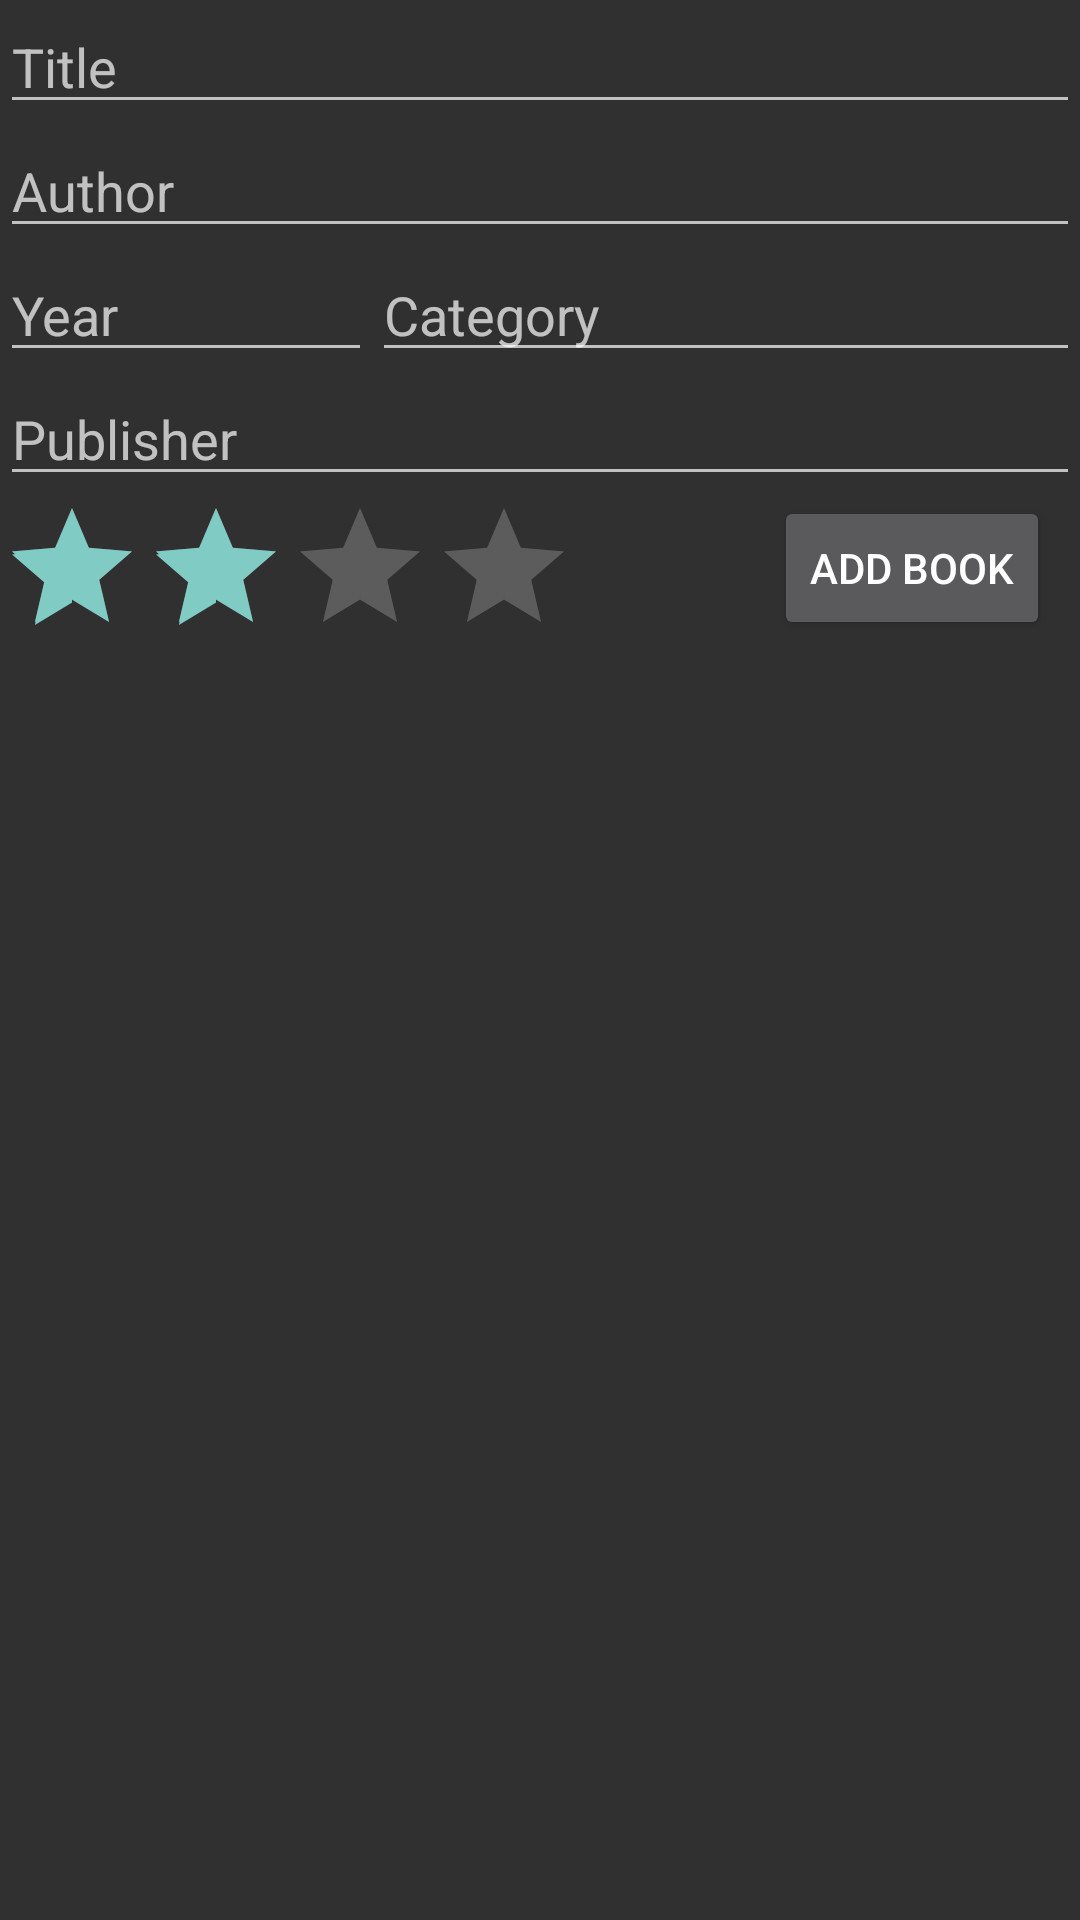

Here is an Android app screen rendered from its layout file. Give the layout XML and the strings, colors and styles it references.
<!-- AndroidManifest.xml: application theme Theme.AppCompat.NoActionBar -->
<!-- res/layout/add_book.xml -->
<?xml version="1.0" encoding="utf-8"?>
<RelativeLayout xmlns:android="http://schemas.android.com/apk/res/android"
    android:layout_width="match_parent"
    android:layout_height="wrap_content"
    android:orientation="vertical">


    <EditText
        android:layout_width="match_parent"
        android:layout_height="wrap_content"
        android:inputType="textPersonName"
        android:hint="Title"
        android:ems="10"
        android:id="@+id/add_title"
        android:layout_weight="1"
        android:layout_alignParentTop="true"
        android:layout_alignParentStart="true" />

    <EditText
        android:layout_width="match_parent"
        android:layout_height="wrap_content"
        android:inputType="textPersonName"
        android:hint="Author"
        android:ems="10"
        android:id="@+id/add_autor"
        android:layout_below="@+id/add_title"
        android:layout_alignParentStart="true" />

    <EditText
        android:layout_width="124dp"
        android:layout_height="wrap_content"
        android:inputType="number"
        android:ems="10"
        android:id="@+id/add_year"
        android:layout_weight="1"
        android:hint="Year"
        android:layout_below="@+id/add_autor"
        android:layout_alignParentStart="true" />

    <EditText
        android:layout_width="wrap_content"
        android:layout_height="wrap_content"
        android:inputType="textPersonName"
        android:hint="Category"
        android:ems="10"
        android:id="@+id/add_category"
        android:layout_weight="1"
        android:layout_alignBaseline="@+id/add_year"
        android:layout_alignBottom="@+id/add_year"
        android:layout_alignParentEnd="true"
        android:layout_toEndOf="@+id/add_year" />

    <EditText
        android:layout_width="match_parent"
        android:layout_height="wrap_content"
        android:inputType="textPersonName"
        android:hint="Publisher"
        android:ems="10"
        android:id="@+id/add_publisher"
        android:layout_weight="1"
        android:layout_below="@+id/add_year"
        android:layout_alignParentStart="true" />

    <RatingBar
        android:layout_width="wrap_content"
        android:layout_height="wrap_content"
        android:id="@+id/add_rating"
        android:layout_weight="1"
        android:numStars="4"
        android:stepSize="1"
        android:layout_below="@+id/add_publisher"
        android:layout_alignParentStart="true"
        android:rating="2"/>

    <Button
        android:text="Add Book"
        android:layout_width="wrap_content"
        android:layout_height="wrap_content"
        android:id="@+id/add_submit"
        android:layout_weight="1"
        android:layout_below="@+id/add_publisher"
        android:layout_alignParentEnd="true"
        android:layout_marginRight="10dp"/>

</RelativeLayout>
<!-- resources referenced by this layout -->
<resources>

</resources>
